The GitHub repository arkalim/Deep-Learning contains a labelled image folder "DataSet" with 5 categories: ball, left, return, right, stop. Examples follow, each with its label.

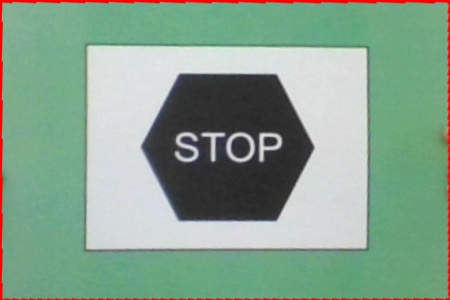
Label: stop

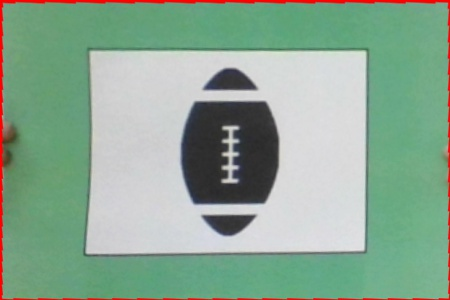
Label: ball

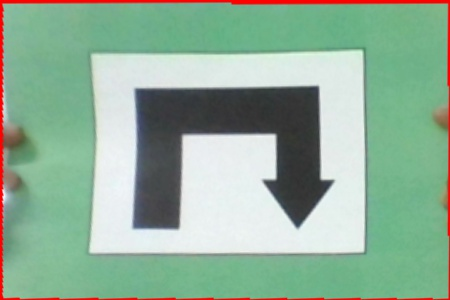
Label: return

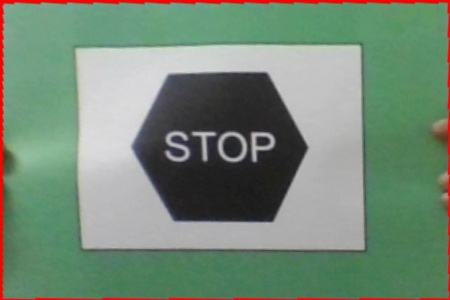
Label: stop

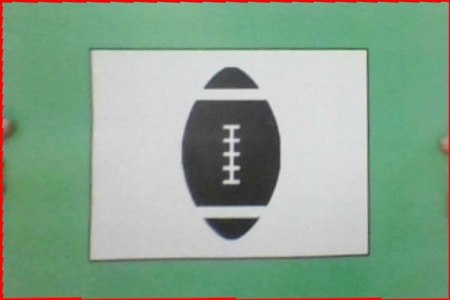
Label: ball

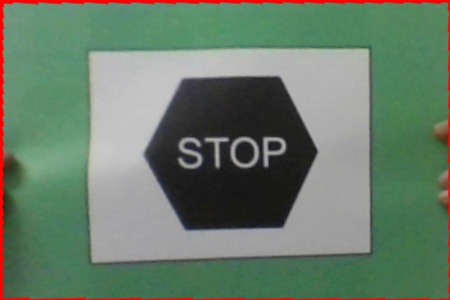
Label: stop
